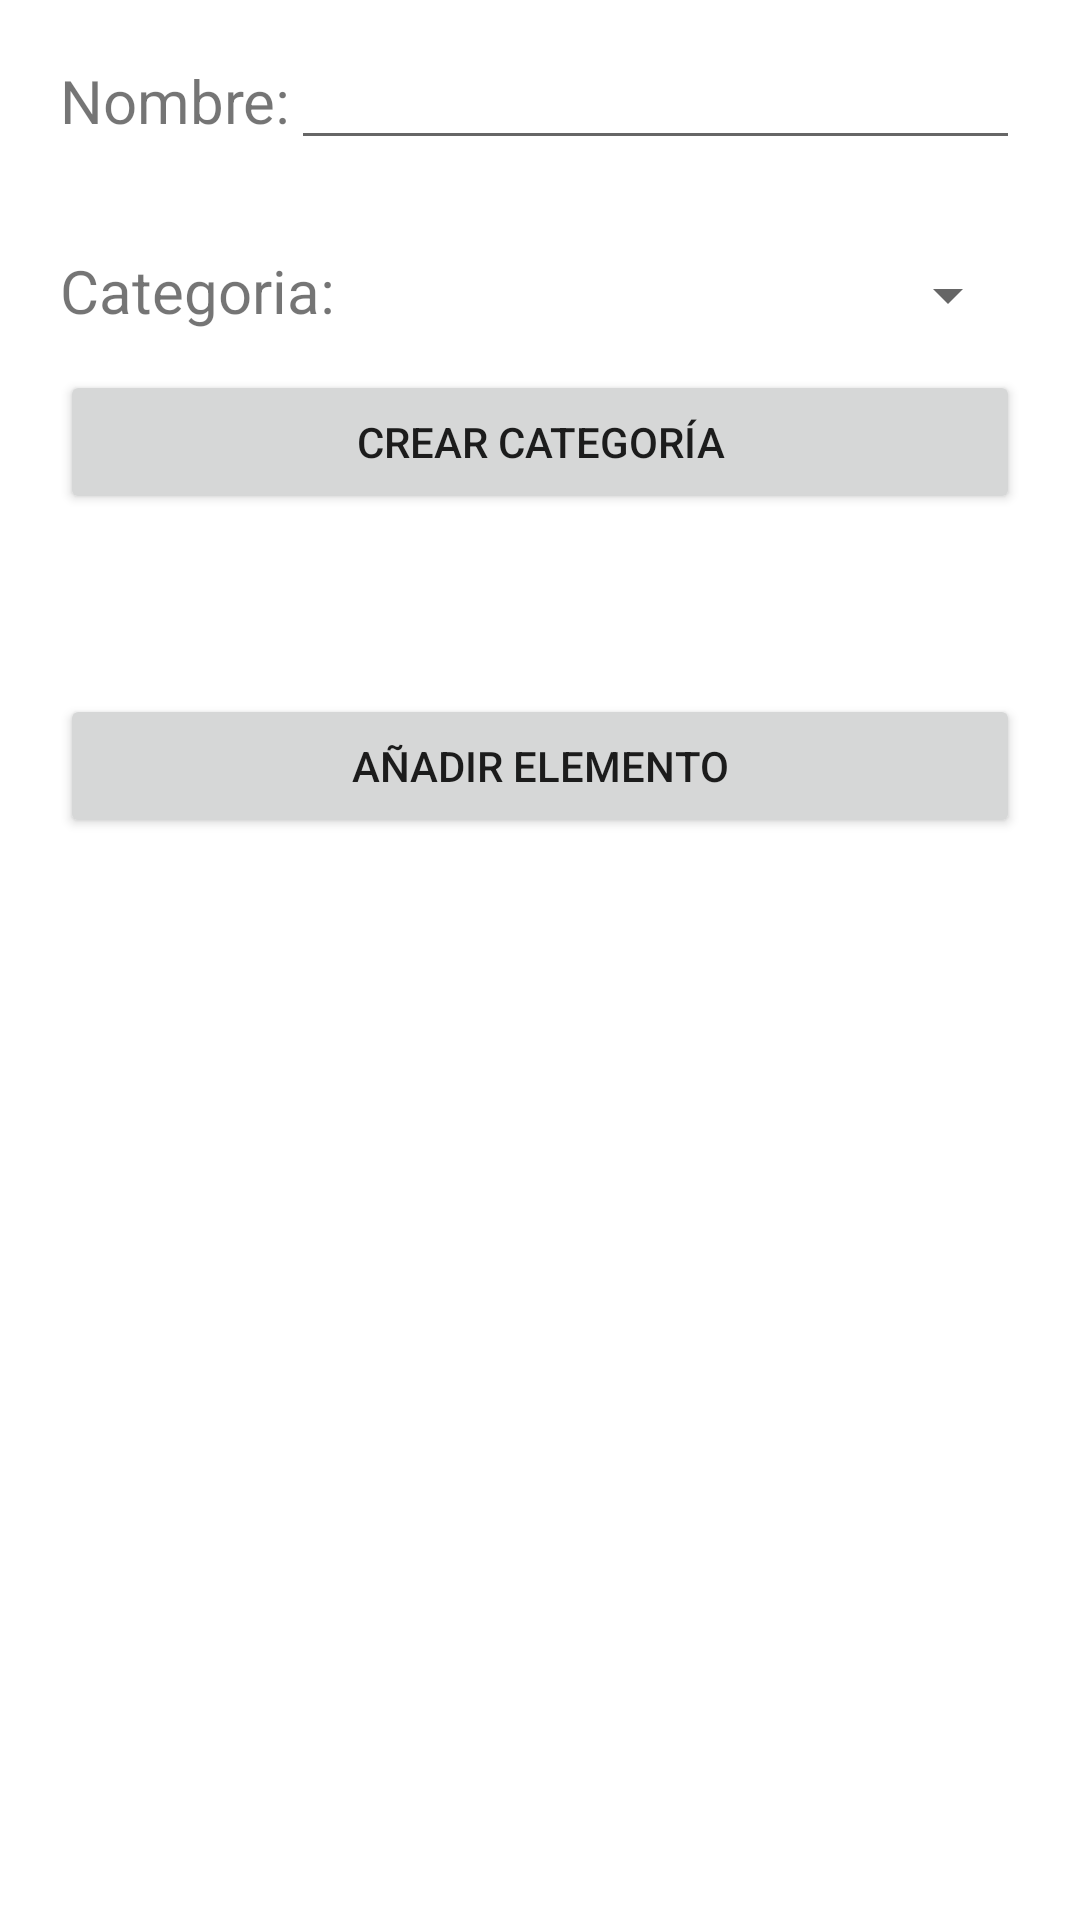

Android layout source for this screen:
<!-- AndroidManifest.xml: application theme Theme.UtilIdadesVerde -->
<!-- res/layout/activity_compra_add_elem.xml -->
<?xml version="1.0" encoding="utf-8"?>
<LinearLayout xmlns:android="http://schemas.android.com/apk/res/android"
    xmlns:app="http://schemas.android.com/apk/res-auto"
    xmlns:tools="http://schemas.android.com/tools"
    android:id="@+id/main"
    android:layout_width="match_parent"
    android:layout_height="match_parent"
    android:orientation="vertical"
    tools:context=".CompraAddElemActivity">

    <RelativeLayout
        android:layout_width="match_parent"
        android:layout_height="wrap_content">

        <TextView
            android:id="@+id/textView2"
            android:layout_width="wrap_content"
            android:layout_height="wrap_content"
            android:layout_marginLeft="20dp"
            android:layout_marginTop="20dp"
            android:text="@string/strNombreElemento"
            android:textSize="20dp" />

        <EditText
            android:id="@+id/etxtCompraElemNombre"
            android:layout_width="wrap_content"
            android:layout_height="wrap_content"
            android:layout_alignParentEnd="true"
            android:layout_marginTop="12dp"
            android:layout_marginRight="20dp"
            android:layout_toRightOf="@id/textView2"
            android:ems="10"
            android:inputType="text" />
    </RelativeLayout>

    <RelativeLayout
        android:layout_width="match_parent"
        android:layout_height="wrap_content">

        <TextView
            android:id="@+id/textView3"
            android:layout_width="wrap_content"
            android:layout_height="wrap_content"
            android:layout_marginLeft="20dp"
            android:layout_marginTop="30dp"
            android:text="@string/strCategoria"
            android:textSize="20dp" />

        <Spinner
            android:id="@+id/spnCompraElemCategoria"
            android:layout_width="match_parent"
            android:layout_height="50dp"
            android:layout_alignParentEnd="true"
            android:layout_marginTop="20dp"
            android:layout_marginRight="20dp"
            android:layout_toRightOf="@id/textView3" />
    </RelativeLayout>

    <Button
        android:id="@+id/bCompraElemAgregarCtg"
        android:layout_width="match_parent"
        android:layout_height="wrap_content"
        android:layout_marginHorizontal="20dp"
        android:text="@string/strCrearCategoria" />

    <Button
        android:id="@+id/bCompraElemAgregarElem"
        android:layout_width="match_parent"
        android:layout_height="wrap_content"
        android:layout_marginTop="60dp"
        android:layout_marginHorizontal="20dp"
        android:text="@string/strAñadirElemento" />

</LinearLayout>
<!-- resources referenced by this layout -->
<resources>
  <string name="strA">A</string>
  <string name="strCategoria">Categoria:</string>
  <string name="strCrearCategoria">Crear Categoría</string>
  <string name="strNombreElemento">Nombre:</string>
  <style name="Theme.UtilIdadesVerde" parent="Theme.MaterialComponents.DayNight.DarkActionBar">
          
          
          <item name="colorPrimary">@color/custom_green</item>
          <item name="colorPrimaryVariant">@color/custom_green</item>
          <item name="colorOnPrimary">@color/white</item>
          
          <item name="colorSecondary">@color/teal_200</item>
          <item name="colorSecondaryVariant">@color/teal_700</item>
          <item name="colorOnSecondary">@color/white</item>
          
          <item name="android:statusBarColor">?attr/colorPrimaryVariant</item>
      </style>
  <color name="custom_green">#02940F</color>
  <color name="white">#FFFFFFFF</color>
  <color name="teal_200">#FF03DAC5</color>
  <color name="teal_700">#FF018786</color>
</resources>
